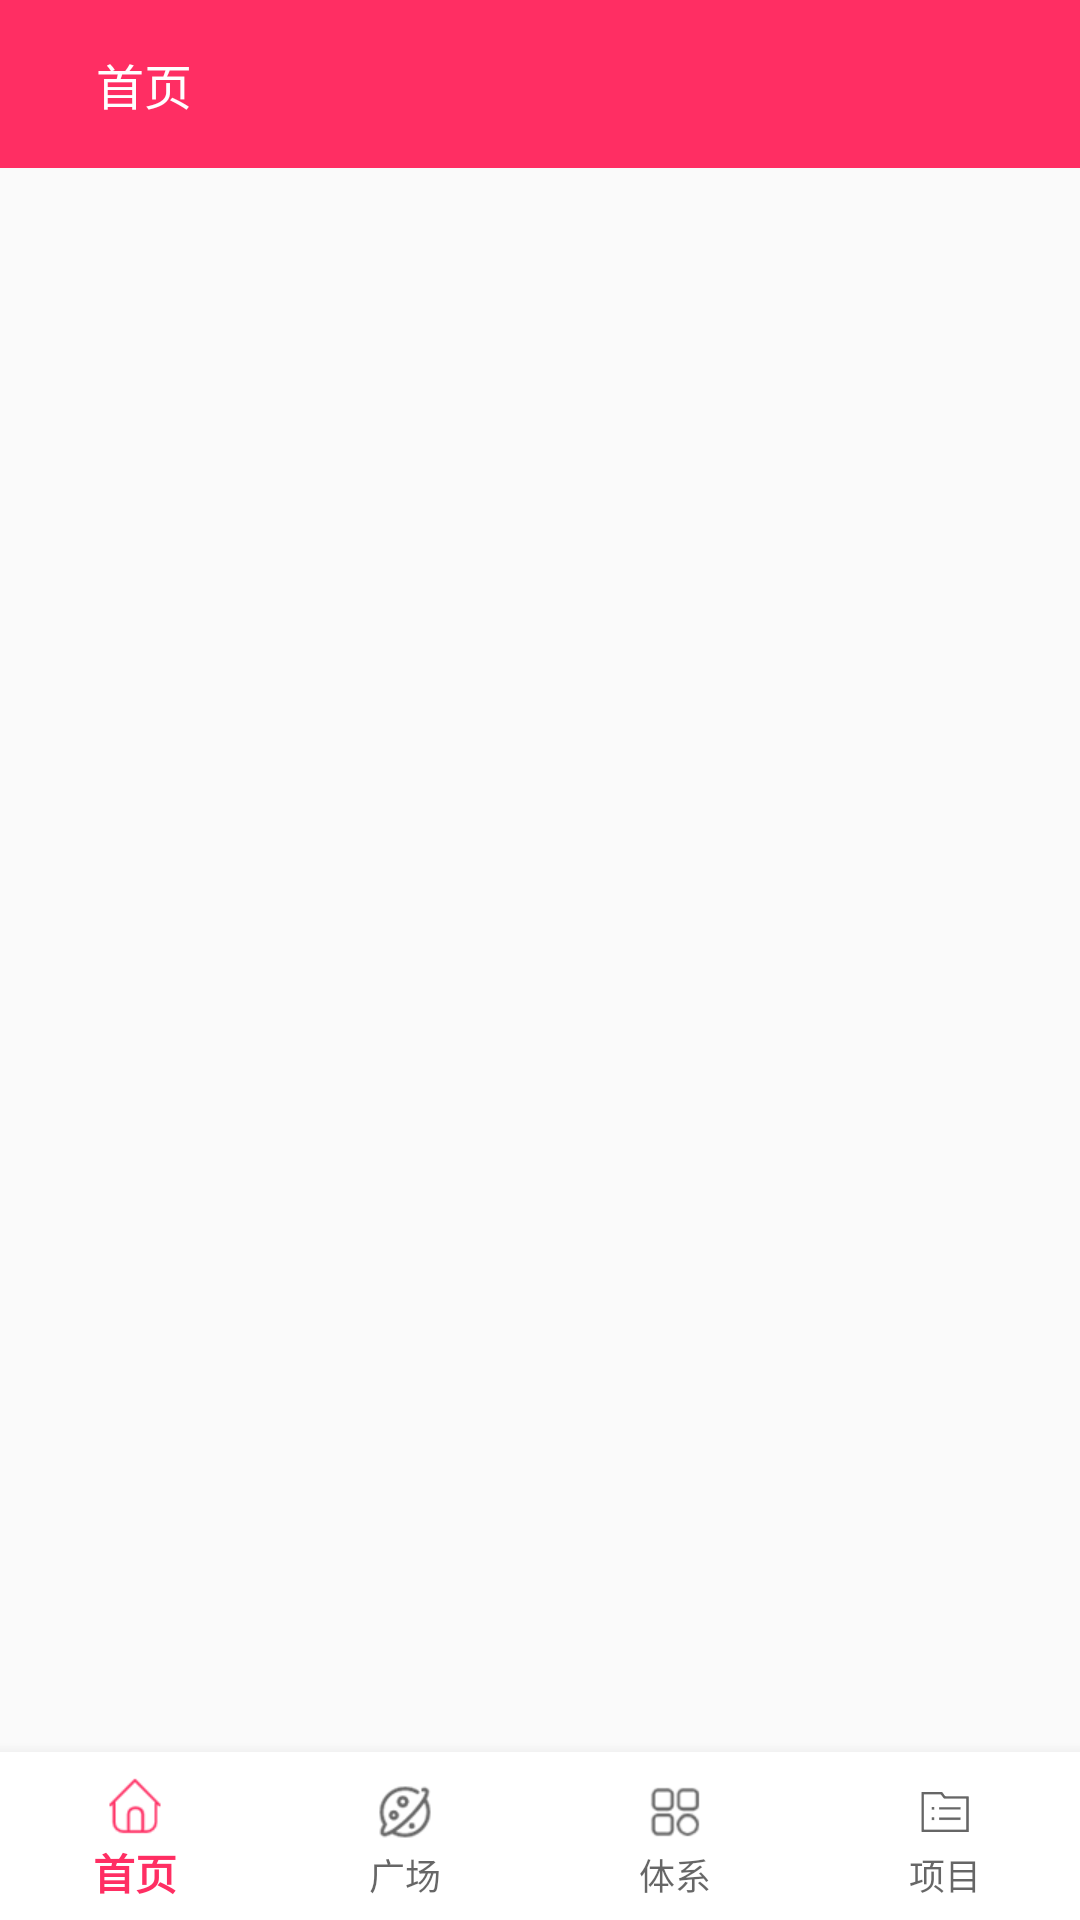

Reconstruct the res/layout file that produces this screen, plus the resources it refers to.
<!-- AndroidManifest.xml: application theme AppTheme -->
<!-- res/layout/activity_main.xml -->
<?xml version="1.0" encoding="utf-8"?>
<androidx.drawerlayout.widget.DrawerLayout xmlns:android="http://schemas.android.com/apk/res/android"
    xmlns:app="http://schemas.android.com/apk/res-auto"
    android:id="@+id/dl_side_layout"
    android:layout_width="match_parent"
    android:layout_height="match_parent">

    <androidx.coordinatorlayout.widget.CoordinatorLayout
        android:layout_width="match_parent"
        android:layout_height="match_parent">

        <com.google.android.material.appbar.AppBarLayout
            android:layout_width="match_parent"
            android:layout_height="?attr/actionBarSize"
            app:elevation="0dp">

            <androidx.appcompat.widget.Toolbar
                android:id="@+id/home_toolbar"
                android:layout_width="match_parent"
                android:layout_height="?attr/actionBarSize"
                app:layout_scrollFlags="scroll|enterAlways"
                app:contentInsetStart="0dp">

                <ImageView
                    android:id="@+id/iv_side_nav"
                    android:layout_width="wrap_content"
                    android:layout_height="wrap_content"
                    android:padding="16dp"
                    android:src="@drawable/ic_white_menu"/>

                <TextView
                    android:id="@+id/tv_title"
                    android:layout_width="wrap_content"
                    android:layout_height="wrap_content"
                    android:ellipsize="marquee"
                    android:focusable="true"
                    android:focusableInTouchMode="true"
                    android:marqueeRepeatLimit="marquee_forever"
                    android:scrollHorizontally="true"
                    android:singleLine="true"
                    android:textColor="@color/white"
                    android:textSize="16sp"
                    android:text="@string/home" />

            </androidx.appcompat.widget.Toolbar>

        </com.google.android.material.appbar.AppBarLayout>

        <com.google.android.material.bottomnavigation.BottomNavigationView
            android:id="@+id/bnv_nav"
            android:layout_width="match_parent"
            android:layout_height="wrap_content"
            android:layout_gravity="bottom"
            app:layout_scrollFlags="scroll|enterAlways"
            android:background="#fff"
            app:menu="@menu/bottom_navigation_menu"
            app:labelVisibilityMode="labeled" />

        <LinearLayout
            android:layout_width="match_parent"
            android:layout_height="match_parent"
            android:layout_marginBottom="?attr/actionBarSize"

            android:orientation="vertical"
            app:layout_behavior="@string/appbar_scrolling_view_behavior">

            <FrameLayout
                android:id="@+id/fl_content"
                android:layout_width="match_parent"
                android:layout_height="0dp"
                android:layout_weight="1"/>

        </LinearLayout>

    </androidx.coordinatorlayout.widget.CoordinatorLayout>

    <com.google.android.material.navigation.NavigationView
        android:id="@+id/nv_side_view"
        android:layout_width="match_parent"
        android:layout_height="match_parent"
        android:layout_gravity="start">

        <LinearLayout
            android:layout_width="match_parent"
            android:layout_height="wrap_content"
            android:orientation="vertical">

            <include android:id="@+id/nav_header_include" layout="@layout/nav_header"/>

            <RelativeLayout
                android:layout_width="match_parent"
                android:layout_height="wrap_content"
                android:layout_margin="16dp">

                <ImageView
                    android:id="@+id/iv_my_coins"
                    android:layout_width="32dp"
                    android:layout_height="32dp"
                    android:layout_marginEnd="16dp"
                    android:layout_centerVertical="true"
                    android:src="@drawable/my_coins"/>

                <TextView
                    android:layout_width="wrap_content"
                    android:layout_height="wrap_content"
                    android:layout_centerVertical="true"
                    android:layout_toEndOf="@id/iv_my_coins"
                    android:textSize="14sp"
                    android:textColor="@color/black"
                    android:text="@string/my_coins"/>

                <TextView
                    android:id="@+id/tv_my_coins"
                    android:layout_width="wrap_content"
                    android:layout_height="wrap_content"
                    android:layout_centerVertical="true"
                    android:layout_alignParentEnd="true"
                    android:layout_marginEnd="16dp"
                    android:textSize="14sp"/>

            </RelativeLayout>

            <LinearLayout
                android:layout_width="match_parent"
                android:layout_height="match_parent"
                android:layout_marginStart="16dp"
                android:layout_marginEnd="16dp"
                android:layout_marginTop="0dp"
                android:layout_marginBottom="16dp">

                <ImageView
                    android:layout_width="32dp"
                    android:layout_height="32dp"
                    android:layout_marginEnd="16dp"
                    android:layout_gravity="center"
                    android:src="@drawable/my_collects"/>

                <TextView
                    android:layout_width="wrap_content"
                    android:layout_height="wrap_content"
                    android:layout_gravity="center"
                    android:textSize="14sp"
                    android:textColor="@color/black"
                    android:text="@string/my_collects"/>

            </LinearLayout>

            <LinearLayout
                android:layout_width="match_parent"
                android:layout_height="match_parent"
                android:layout_marginStart="16dp"
                android:layout_marginEnd="16dp"
                android:layout_marginTop="0dp"
                android:layout_marginBottom="16dp">

                <ImageView
                    android:layout_width="32dp"
                    android:layout_height="32dp"
                    android:layout_marginEnd="16dp"
                    android:layout_gravity="center"
                    android:src="@drawable/my_shares"/>

                <TextView
                    android:layout_width="wrap_content"
                    android:layout_height="wrap_content"
                    android:layout_gravity="center"
                    android:textSize="14sp"
                    android:textColor="@color/black"
                    android:text="@string/my_shares"/>

            </LinearLayout>

            <LinearLayout
                android:layout_width="match_parent"
                android:layout_height="match_parent"
                android:layout_marginStart="16dp"
                android:layout_marginEnd="16dp"
                android:layout_marginTop="0dp"
                android:layout_marginBottom="16dp">

                <ImageView
                    android:layout_width="32dp"
                    android:layout_height="32dp"
                    android:layout_marginEnd="16dp"
                    android:layout_gravity="center"
                    android:src="@drawable/my_setting"/>

                <TextView
                    android:layout_width="wrap_content"
                    android:layout_height="wrap_content"
                    android:layout_gravity="center"
                    android:textSize="14sp"
                    android:textColor="@color/black"
                    android:text="@string/system_setting"/>

            </LinearLayout>

            <LinearLayout
                android:id="@+id/ll_logout"
                android:layout_width="match_parent"
                android:layout_height="match_parent"
                android:visibility="gone"
                android:layout_marginStart="16dp"
                android:layout_marginEnd="16dp"
                android:layout_marginTop="0dp"
                android:layout_marginBottom="16dp">

                <ImageView
                    android:layout_width="32dp"
                    android:layout_height="32dp"
                    android:layout_marginEnd="16dp"
                    android:layout_gravity="center"
                    android:src="@drawable/my_exit_login"/>

                <TextView
                    android:layout_width="wrap_content"
                    android:layout_height="wrap_content"
                    android:layout_gravity="center"
                    android:textSize="14sp"
                    android:textColor="@color/black"
                    android:text="@string/logout"/>

            </LinearLayout>

        </LinearLayout>

    </com.google.android.material.navigation.NavigationView>

</androidx.drawerlayout.widget.DrawerLayout>
<!-- res/layout/nav_header.xml (included above) -->
<?xml version="1.0" encoding="utf-8"?>
<LinearLayout xmlns:android="http://schemas.android.com/apk/res/android"
    android:orientation="vertical"
    android:layout_width="match_parent"
    android:layout_height="wrap_content"
    android:background="@color/colorPrimary">

    <de.hdodenhof.circleimageview.CircleImageView
        android:layout_width="68dp"
        android:layout_height="68dp"
        android:layout_margin="16dp"
        android:src="@drawable/default_avatar"
        android:layout_gravity="center"/>

    <TextView
        android:id="@+id/tv_username"
        android:layout_width="match_parent"
        android:layout_height="wrap_content"
        android:gravity="center"
        android:paddingBottom="8dp"
        android:textSize="16sp"
        android:textColor="@color/white"
        android:text="@string/not_to_login"/>

    <LinearLayout
        android:layout_width="match_parent"
        android:layout_height="wrap_content"
        android:gravity="center"
        android:paddingBottom="16dp">

        <TextView
            android:layout_width="wrap_content"
            android:layout_height="wrap_content"
            android:textSize="12sp"
            android:textColor="@color/white"
            android:text="@string/level_hint"/>

        <TextView
            android:id="@+id/tv_level"
            android:layout_width="wrap_content"
            android:layout_height="wrap_content"
            android:layout_marginEnd="10dp"
            android:textSize="12sp"
            android:textColor="@color/white"
            android:text="@string/line"/>

        <TextView
            android:layout_width="wrap_content"
            android:layout_height="wrap_content"
            android:textSize="12sp"
            android:textColor="@color/white"
            android:text="@string/rank_hint"/>

        <TextView
            android:id="@+id/tv_rank"
            android:layout_width="wrap_content"
            android:layout_height="wrap_content"
            android:layout_marginEnd="10dp"
            android:textSize="12sp"
            android:textColor="@color/white"
            android:text="@string/line"/>

    </LinearLayout>

</LinearLayout>
<!-- resources referenced by this layout -->
<resources>
  <color name="black">#000</color>
  <color name="colorPrimary">#FF2E63</color>
  <color name="white">#fff</color>
  <!-- drawable my_coins: png bitmap (drawable-xhdpi, 5423 bytes) -->
  <!-- drawable my_collects: png bitmap (drawable-xhdpi, 4138 bytes) -->
  <!-- drawable my_exit_login: png bitmap (drawable-xhdpi, 3925 bytes) -->
  <!-- drawable my_setting: png bitmap (drawable-xhdpi, 4725 bytes) -->
  <!-- drawable my_shares: png bitmap (drawable-xhdpi, 5051 bytes) -->
  <string name="home">首页</string>
  <string name="level_hint">等级：</string>
  <string name="line">--</string>
  <string name="logout">退出登录</string>
  <string name="my_coins">我的积分</string>
  <string name="my_collects">我的收藏</string>
  <string name="my_shares">我的分享</string>
  <string name="not_to_login">未登录</string>
  <string name="rank_hint">排行：</string>
  <string name="system_setting">系统设置</string>
  <style name="AppTheme" parent="Theme.AppCompat.Light.NoActionBar">
          
          <item name="colorPrimary">@color/colorPrimary</item>
          <item name="colorPrimaryDark">@color/colorPrimary</item>
          <item name="colorAccent">@color/colorAccent</item>
      </style>
  <color name="colorAccent">#03DAC5</color>
</resources>
